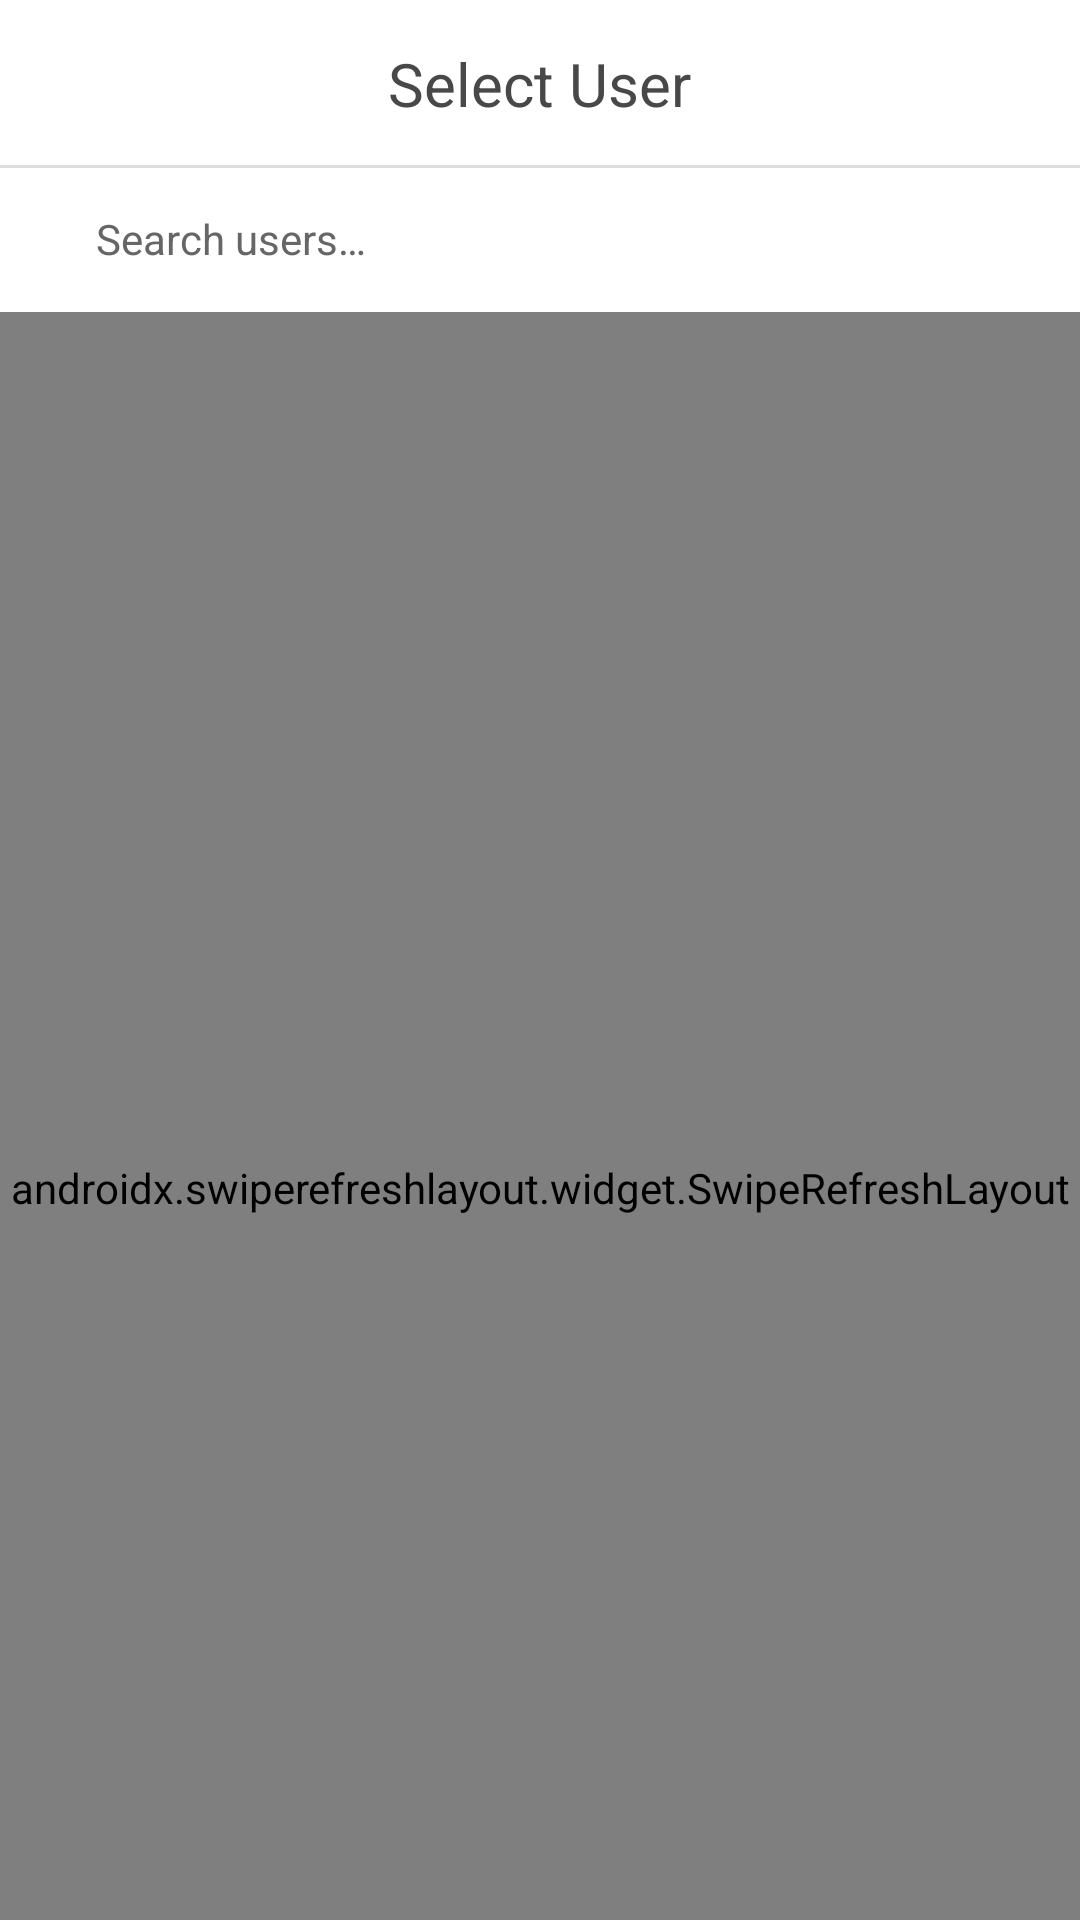

The Android layout XML behind this screen, and the referenced resources:
<!-- AndroidManifest.xml: application theme Theme.AppCompat.Light.NoActionBar -->
<!-- res/layout/ism_activity_initiate_call.xml -->
<?xml version="1.0" encoding="utf-8"?>
<androidx.coordinatorlayout.widget.CoordinatorLayout xmlns:android="http://schemas.android.com/apk/res/android"
    xmlns:app="http://schemas.android.com/apk/res-auto"
    android:layout_width="match_parent"
    android:layout_height="match_parent"
    android:background="@color/ism_white"
    >
    <com.google.android.material.appbar.AppBarLayout
        android:id="@+id/abLayout"
        android:layout_width="match_parent"
        android:layout_height="wrap_content"
        style="@style/ThemeOverlay.AppCompat.ActionBar"
        android:background="@color/ism_white"
        >
        <com.google.android.material.appbar.CollapsingToolbarLayout
            app:layout_scrollFlags="scroll|exitUntilCollapsed"
            android:layout_width="match_parent"
            android:layout_height="wrap_content">

            <RelativeLayout
                app:layout_collapseMode="parallax"
                android:id="@+id/rlSearch"
                android:layout_width="wrap_content"
                android:layout_height="wrap_content"
                android:layout_marginTop="@dimen/ism_dp_60"
                android:layout_marginBottom="@dimen/ism_dp_5"
                android:layout_marginStart="@dimen/ism_dp_16"
                android:layout_marginEnd="@dimen/ism_dp_16"
                android:elevation="@dimen/ism_dp_1"
                >

                <androidx.appcompat.widget.AppCompatEditText
                    android:id="@+id/etSearch"
                    android:layout_width="match_parent"
                    android:layout_height="wrap_content"
                    android:hint="@string/ism_search_users_hint"
                    android:maxLength="100"
                    android:maxLines="3"
                    android:paddingBottom="@dimen/ism_dp_10"
                    android:paddingStart="@dimen/ism_dp_16"
                    android:paddingEnd="@dimen/ism_dp_16"
                    android:paddingTop="@dimen/ism_dp_10"
                    android:textColor="@color/ism_hint_grey"
                    android:textColorHint="@color/ism_hint_grey"
                    android:textSize="@dimen/ism_sp_14"
                    android:background="@drawable/ism_search_background"
                    />
            </RelativeLayout>

            <androidx.appcompat.widget.Toolbar
                app:contentInsetStart="@dimen/ism_dp_0"
                app:contentInsetStartWithNavigation="@dimen/ism_dp_0"
                android:layout_width="match_parent"
                android:layout_height="?attr/actionBarSize"
                app:layout_collapseMode="pin" >

                <RelativeLayout
                    android:layout_width="match_parent"
                    android:layout_height="match_parent"
                    android:background="@color/ism_white"
                    >

                    <androidx.appcompat.widget.AppCompatImageButton
                        android:id="@+id/ibBack"
                        android:layout_width="wrap_content"
                        android:layout_height="match_parent"
                        android:layout_alignParentStart="true"
                        android:background="@android:color/transparent"
                        android:padding="@dimen/ism_dp_16"
                        android:tint="@color/ism_text_black"
                        app:srcCompat="@drawable/ism_ic_arrow_back"
                        />

                    <TextView
                        android:id="@+id/tvTitle"
                        android:layout_width="wrap_content"
                        android:layout_height="wrap_content"
                        android:layout_centerInParent="true"
                        android:text="@string/ism_select_opponent"
                        android:textColor="@color/ism_title_black"
                        android:textSize="@dimen/ism_sp_20"
                        />

                    <View
                        android:layout_width="match_parent"
                        android:layout_height="@dimen/ism_dp_1"
                        android:layout_alignParentBottom="true"
                        android:background="@color/ism_line_gray"
                        />

                </RelativeLayout>
            </androidx.appcompat.widget.Toolbar>

        </com.google.android.material.appbar.CollapsingToolbarLayout>
    </com.google.android.material.appbar.AppBarLayout>

    <androidx.swiperefreshlayout.widget.SwipeRefreshLayout
        android:id="@+id/refresh"
        android:layout_width="match_parent"
        android:layout_height="match_parent"
        app:layout_behavior="@string/appbar_scrolling_view_behavior"
        >
        <androidx.recyclerview.widget.RecyclerView
            android:id="@+id/rvUsers"
            android:layout_width="match_parent"
            android:layout_height="match_parent"
            />
    </androidx.swiperefreshlayout.widget.SwipeRefreshLayout>

    <com.facebook.shimmer.ShimmerFrameLayout
        android:id="@+id/shimmerFrameLayout"
        android:layout_width="match_parent"
        android:layout_height="wrap_content"
        app:layout_behavior="@string/appbar_scrolling_view_behavior"
        android:visibility="gone"
        >
        <LinearLayout
            android:layout_width="match_parent"
            android:layout_height="wrap_content"
            android:orientation="vertical">

            <include layout="@layout/ism_select_opponent_item_shimmer" />
            <include layout="@layout/ism_select_opponent_item_shimmer" />
            <include layout="@layout/ism_select_opponent_item_shimmer" />
            <include layout="@layout/ism_select_opponent_item_shimmer" />
            <include layout="@layout/ism_select_opponent_item_shimmer" />
            <include layout="@layout/ism_select_opponent_item_shimmer" />

        </LinearLayout>
    </com.facebook.shimmer.ShimmerFrameLayout>

    <androidx.appcompat.widget.AppCompatTextView
        android:id="@+id/tvNoUsers"
        android:layout_width="match_parent"
        android:layout_height="wrap_content"
        android:layout_gravity="center"
        android:drawablePadding="@dimen/ism_dp_8"
        app:drawableTopCompat="@drawable/ism_ic_no_users"
        android:gravity="center"
        android:text="@string/ism_no_users"
        android:textColor="@color/ism_black"
        android:visibility="gone"
        />

</androidx.coordinatorlayout.widget.CoordinatorLayout>
<!-- res/layout/ism_select_opponent_item_shimmer.xml (included above) -->
<?xml version="1.0" encoding="utf-8"?>
<RelativeLayout xmlns:android="http://schemas.android.com/apk/res/android"
    xmlns:app="http://schemas.android.com/apk/res-auto"
    android:layout_width="match_parent"
    android:layout_height="wrap_content"
    android:background="@color/ism_white"
     >

  <RelativeLayout
      android:id="@+id/rlVideo"
      android:layout_width="wrap_content"
      android:layout_height="wrap_content"
      android:layout_alignParentEnd="true"
      android:layout_marginEnd="@dimen/ism_dp_13"
      android:layout_marginTop="@dimen/ism_dp_16"
      android:background="@color/ism_shimmer_grey"
      >

    <TextView
        android:id="@+id/tvVideo"
        android:layout_width="wrap_content"
        android:layout_height="wrap_content"
        android:ellipsize="end"
        android:maxLines="1"
        android:paddingBottom="@dimen/ism_dp_5"
        android:paddingEnd="@dimen/ism_dp_8"
        android:paddingStart="@dimen/ism_dp_8"
        android:paddingTop="@dimen/ism_dp_5"
        android:text="@string/ism_video"
        android:textColor="@color/ism_shimmer_grey"
        />

  </RelativeLayout>

  <RelativeLayout
      android:id="@+id/rlAudio"
      android:layout_width="wrap_content"
      android:layout_height="wrap_content"
      android:layout_marginEnd="@dimen/ism_dp_8"
      android:layout_marginTop="@dimen/ism_dp_16"
      android:layout_toStartOf="@+id/rlVideo"
      android:background="@color/ism_shimmer_grey"
      >

    <TextView
        android:id="@+id/tvAudio"
        android:layout_width="wrap_content"
        android:layout_height="wrap_content"
        android:ellipsize="end"
        android:maxLines="1"
        android:paddingBottom="@dimen/ism_dp_5"
        android:paddingEnd="@dimen/ism_dp_8"
        android:paddingStart="@dimen/ism_dp_8"
        android:paddingTop="@dimen/ism_dp_5"
        android:text="@string/ism_audio"
        android:textColor="@color/ism_shimmer_grey"
        />

  </RelativeLayout>

  <TextView
      android:id="@+id/tvUserName"
      android:layout_width="wrap_content"
      android:layout_height="wrap_content"
      android:layout_marginEnd="@dimen/ism_dp_5"
      android:layout_marginTop="@dimen/ism_dp_22"
      android:layout_toEndOf="@+id/ivUserImage"
      android:layout_toStartOf="@+id/rlAudio"
      android:textSize="@dimen/ism_sp_16"
      android:background="@color/ism_shimmer_grey"
      />
  <TextView
      android:id="@+id/tvUserIdentifier"
      android:layout_width="wrap_content"
      android:layout_height="wrap_content"
      android:layout_below="@+id/tvUserName"
      android:layout_marginEnd="@dimen/ism_dp_5"
      android:layout_marginTop="@dimen/ism_dp_2"
      android:layout_toEndOf="@+id/ivUserImage"
      android:layout_toStartOf="@+id/rlAudio"
      android:background="@color/ism_shimmer_grey"
      android:textSize="@dimen/ism_sp_14"
      />

  <View
      android:layout_width="match_parent"
      android:layout_height="@dimen/ism_dp_1"
      android:layout_below="@id/ivUserImage"
      android:layout_marginStart="@dimen/ism_dp_80"
      android:layout_marginTop="@dimen/ism_dp_11"
      android:background="@color/ism_line_gray"
      />

  <androidx.appcompat.widget.AppCompatImageView
      android:id="@+id/ivUserImage"
      android:layout_width="@dimen/ism_dp_60"
      android:layout_height="@dimen/ism_dp_60"
      android:layout_marginEnd="@dimen/ism_dp_13"
      android:layout_marginStart="@dimen/ism_dp_13"
      android:layout_marginTop="@dimen/ism_dp_13"
      app:srcCompat="@drawable/ism_ic_profile"
      app:tint="@color/ism_shimmer_grey"
      />

</RelativeLayout>
<!-- resources referenced by this layout -->
<resources>
  <color name="ism_black">#000000</color>
  <color name="ism_hint_grey">#666666</color>
  <color name="ism_line_gray">#22000000</color>
  <color name="ism_shimmer_grey">#E0E0E0</color>
  <color name="ism_text_black">#222222</color>
  <color name="ism_title_black">#484848</color>
  <color name="ism_white">#ffffff</color>
  <dimen name="ism_dp_0">0dp</dimen>
  <dimen name="ism_dp_1">1dp</dimen>
  <dimen name="ism_dp_10">10dp</dimen>
  <dimen name="ism_dp_11">11dp</dimen>
  <dimen name="ism_dp_13">13dp</dimen>
  <dimen name="ism_dp_16">16dp</dimen>
  <dimen name="ism_dp_2">2dp</dimen>
  <dimen name="ism_dp_22">22dp</dimen>
  <dimen name="ism_dp_5">5dp</dimen>
  <dimen name="ism_dp_60">60dp</dimen>
  <dimen name="ism_dp_8">8dp</dimen>
  <dimen name="ism_dp_80">80dp</dimen>
  <dimen name="ism_sp_14">14sp</dimen>
  <dimen name="ism_sp_16">16sp</dimen>
  <dimen name="ism_sp_20">20sp</dimen>
  <string name="ism_audio">Audio</string>
  <string name="ism_no_users">No registered users found</string>
  <string name="ism_search_users_hint">Search users…</string>
  <string name="ism_select_opponent"> Select User</string>
  <string name="ism_video">Video</string>
</resources>
